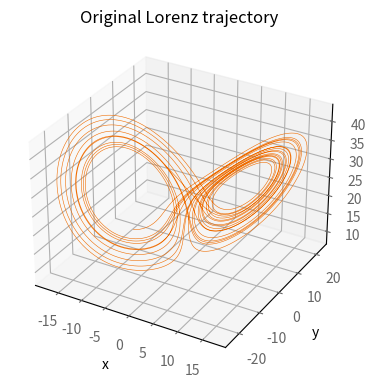

This chart was generated by the following Python code: (Note: this script raises an exception after producing the figure.)
"""SINDy implementation for Lorenz equations."""

import logging
from typing import Tuple

import matplotlib.pyplot as plt
import numpy as np
from scipy.integrate import solve_ivp


def lorenz(_: float, u: np.ndarray, sigma: float, rho: float,
           beta: float) -> np.ndarray:
    """Returns a list containing the three functions of the Lorenz equation.

    The Lorenz equations have constant coefficients (that don't depend on t),
    but we still need to have it as a parameter because the integrator expects
    that.
    """
    x = u[0]
    y = u[1]
    z = u[2]
    dxdt = sigma * (y - x)
    dydt = x * (rho - z) - y
    dzdt = x * y - beta * z

    return np.hstack((dxdt, dydt, dzdt))


def generate_data() -> Tuple[np.ndarray, np.ndarray]:
    """Simulates observed data u with the help of an integrator for the Lorenz
    equations. Then, calculates the derivatives of u by simply passing it as
    a parameter to the Lorenz ODE.
    """
    sigma = 10
    rho = 28
    beta = 8 / 3
    t0 = 0.001
    dt = 0.001
    tmax = 100
    n = int(tmax / dt + 1)

    # Step 1: Generate data u.
    u0 = np.array([-8, 8, 27])
    t_eval = np.linspace(start=t0, stop=tmax, num=n)
    result = solve_ivp(fun=lorenz,
                       t_span=(t0, tmax),
                       y0=u0,
                       t_eval=t_eval,
                       args=(sigma, rho, beta))
    u = result.y.T

    # Step 2: Calculate u' from u.
    uprime = np.zeros_like(u)
    for i in range(n):
        uprime[i, :] = lorenz(None, u[i, :], sigma, rho, beta)
    # Adding some noise to the derivatives.
    # uprime = uprime + np.random.normal(size=uprime.shape)

    return (u, uprime)


def create_library(u: np.ndarray, polynomial_order: int,
                   use_trig: bool) -> np.ndarray:
    """Creates a matrix containing a library of potential equation terms.

    For example, if our u depends on x, y, and z, and we specify
    polynomial_order=2 and use_trig=false, our terms would be:
    1, x, y, z, x^2, y^2, z^2, xy, yz, xz.
    """
    (m, n) = u.shape
    theta = np.ones((m, 1))

    # Polynomials of order 1.
    theta = np.hstack((theta, u))

    # Polynomials of order 2.
    if polynomial_order >= 2:
        for i in range(n):
            for j in range(i, n):
                theta = np.hstack((theta, u[:, i:i + 1] * u[:, j:j + 1]))

    # Polynomials of order 3.
    if polynomial_order >= 3:
        for i in range(n):
            for j in range(i, n):
                for k in range(j, n):
                    theta = np.hstack(
                        (theta, u[:, i:i + 1] * u[:, j:j + 1] * u[:, k:k + 1]))

    # Polynomials of order 4.
    if polynomial_order >= 4:
        for i in range(n):
            for j in range(i, n):
                for k in range(j, n):
                    for l in range(k, n):
                        theta = np.hstack(
                            (theta, u[:, i:i + 1] * u[:, j:j + 1] *
                             u[:, k:k + 1] * u[:, l:l + 1]))

    # Polynomials of order 5.
    if polynomial_order >= 5:
        for i in range(n):
            for j in range(i, n):
                for k in range(j, n):
                    for l in range(k, n):
                        for m in range(l, n):
                            theta = np.hstack(
                                (theta, u[:, i:i + 1] * u[:, j:j + 1] *
                                 u[:, k:k + 1] * u[:, l:l + 1] * u[:, m:m + 1]))

    if use_trig:
        for i in range(1, 11):
            theta = np.hstack((theta, np.sin(i * u), np.cos(i * u)))

    return theta


def calculate_regression(theta: np.ndarray, uprime: np.ndarray,
                         lambda_value: float) -> np.ndarray:
    """Finds a xi matrix that fits theta * xi = uprime, using the sequential
    threshdolded least-squares algorithm, which is a regression algorithm that
    promotes sparsity.

    The authors of the SINDy paper designed this algorithm as an alternative
    to LASSO, because they found LASSO to be unstable algorithmically, and
    computationally expensive for very large data sets.
    """
    # Solve Ax = b, theta * xi = uprime.
    xi = np.linalg.lstsq(theta, uprime, rcond=None)[0]
    n = xi.shape[1]
    iteration_count = 10

    # Perform regression.
    for _ in range(iteration_count):
        small_indices = np.abs(xi) < lambda_value
        xi[small_indices] = 0
        for j in range(n):
            big_indices = np.logical_not(small_indices[:, j])
            xi[big_indices, j] = np.linalg.lstsq(theta[:, big_indices],
                                                 uprime[:, j],
                                                 rcond=None)[0]

    return xi


def lorenz_approximation(_: float, u: np.ndarray, xi: np.ndarray,
                         polynomial_order: int, use_trig: bool) -> np.ndarray:
    """For each 1 x 3 u vector, this function calculates the corresponding
    1 x n row of the theta matrix, and multiples that theta row by the n x 3 xi.
    The result is the corresponding 1 x 3 du/dt vector."""
    theta = create_library(u.reshape((1, 3)), polynomial_order, use_trig)
    return theta @ xi


def compute_trajectory(xi: np.ndarray, polynomial_order: int,
                       use_trig: bool) -> np.ndarray:
    """Calculates the trajectory of the model discovered by SINDy.

    Given an initial value for u, we call the lorenz_approximation function
    to calculate the corresponding du/dt. Then, using a
    numerical method, solve_ivp uses that derivative to calculate the next
    value of u, using the xi matrix discovered by SINDy.
    This process repeats, until we have all values of the u
    trajectory.
    """
    t0 = 0.001
    dt = 0.001
    tmax = 100
    n = int(tmax / dt + 1)

    u0 = np.array([-8, 8, 27])
    t_eval = np.linspace(start=t0, stop=tmax, num=n)
    result = solve_ivp(fun=lorenz_approximation,
                       t_span=(t0, tmax),
                       y0=u0,
                       t_eval=t_eval,
                       args=(xi, polynomial_order, use_trig))
    u = result.y.T

    return u


def style_axis(axis):
    # pylint: disable=protected-access
    axis._axinfo["grid"]["color"] = "#dddddd"
    axis._axinfo["grid"]["linewidth"] = 0.4
    axis._axinfo["tick"]["linewidth"][True] = 0.4
    axis._axinfo["tick"]["linewidth"][False] = 0.4
    axis.set_pane_color((0.98, 0.98, 0.98, 1.0))
    axis.line.set_color("#bbbbbb")
    axis.label.set_color("#333333")
    pass


def style_axis3d(axis3d):
    axis3d.set_xlabel("x")
    axis3d.set_ylabel("y")
    axis3d.set_zlabel("z")
    axis3d.tick_params(axis="x", colors="#666666")
    axis3d.tick_params(axis="y", colors="#666666")
    axis3d.tick_params(axis="z", colors="#666666")
    style_axis(axis3d.w_xaxis)
    style_axis(axis3d.w_yaxis)
    style_axis(axis3d.w_zaxis)
    axis3d.set_title(axis3d.get_title(), fontdict={"color": "#333333"})


def graph_results(u: np.ndarray, u_approximation: np.ndarray) -> None:
    """Graphs the original trajectory, and the one computed from the model
    discovered by SINDy."""
    sample_count = 20000
    orange = "#EF6C00"

    fig = plt.figure(figsize=plt.figaspect(0.5))

    # Graph trajectory from the true model.
    axis3d = fig.add_subplot(1, 2, 1, projection="3d")
    x = u[0:sample_count, 0]
    y = u[0:sample_count, 1]
    z = u[0:sample_count, 2]
    axis3d.plot3D(x, y, z, orange, linewidth=0.4)
    axis3d.set_title("Original Lorenz trajectory")
    style_axis3d(axis3d)

    # Graph trajectory computed from model discovered by SINDy.
    axis3d = fig.add_subplot(1, 2, 2, projection="3d")
    x = u_approximation[0:sample_count, 0]
    y = u_approximation[0:sample_count, 1]
    z = u_approximation[0:sample_count, 2]
    axis3d.plot3D(x, y, z, orange, linewidth=0.4)
    axis3d.set_title("SINDy approximation")
    style_axis3d(axis3d)

    plt.show()


def main() -> None:
    polynomial_order = 2
    use_trig = False
    (u, uprime) = generate_data()
    theta = create_library(u, polynomial_order, use_trig)
    xi = calculate_regression(theta, uprime, lambda_value=0.025)
    u_approximation = compute_trajectory(xi, polynomial_order, use_trig)
    graph_results(u, u_approximation)


if __name__ == "__main__":
    logging.basicConfig(level=logging.INFO)
    main()
